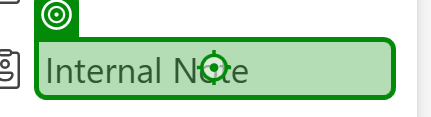
Workflow: Add Internal Note

Step 1: click on 'Internal Note' in window 'Case:* - Dynamics 365' (msedge.exe)

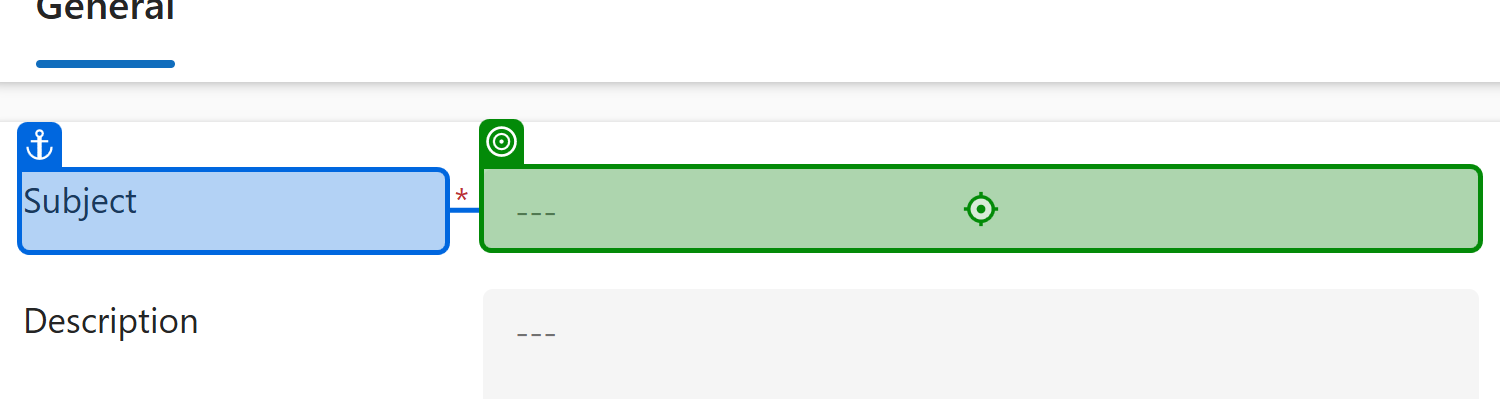
Step 2: type [in_strSubject] into the text box in window 'Case:* - Dynamics 365' (msedge.exe)

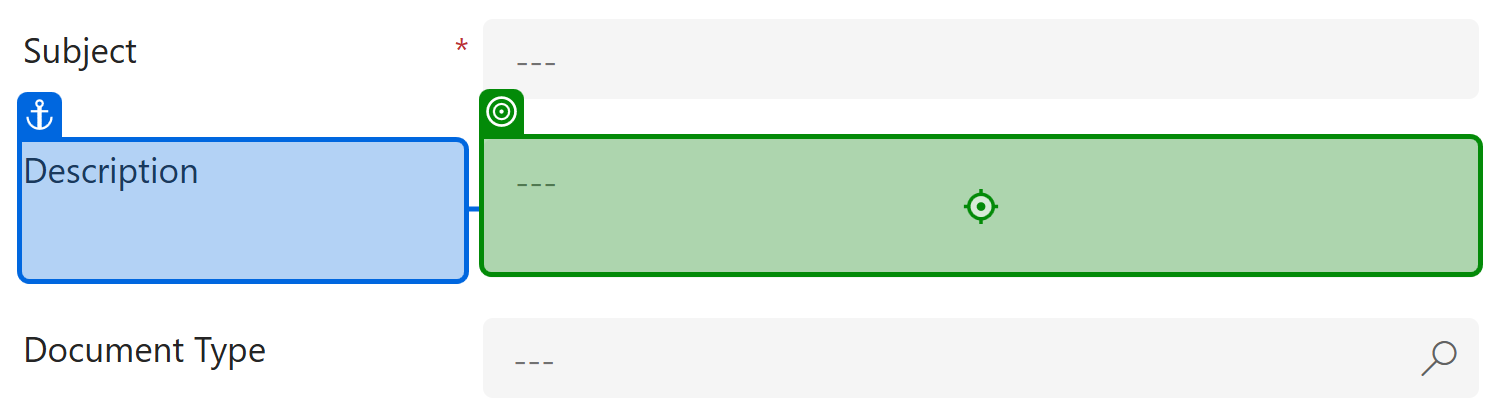
Step 3: type [in_strDescription] into the text box in window 'Case:* - Dynamics 365' (msedge.exe)

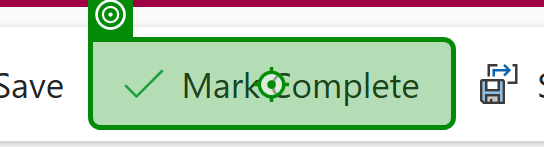
Step 4: click on the button in window 'Case:* - Dynamics 365' (msedge.exe)
